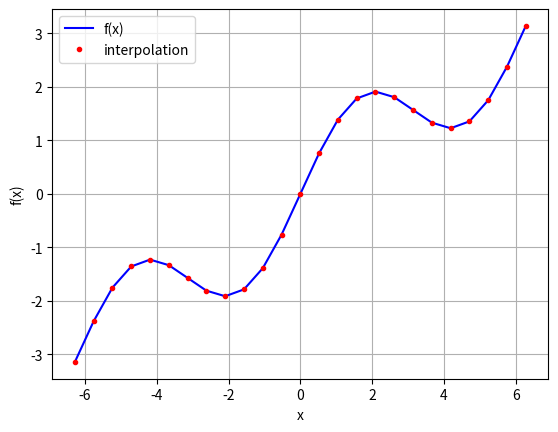
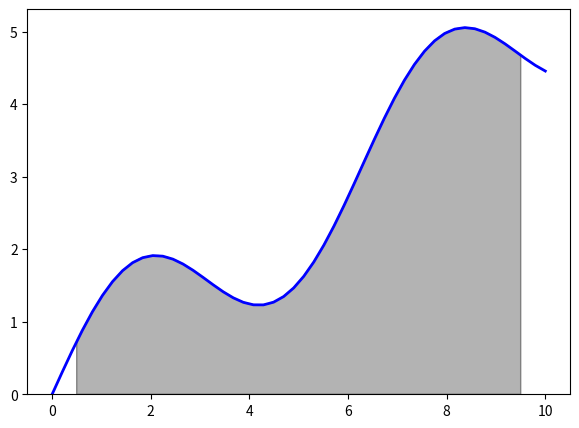

Write the Python code that produced these figures, in order. (Note: this script raises an exception after producing the figures.)
__author__ = 'tom'


import scipy.interpolate as spi
import numpy as np
import matplotlib.pyplot as plt

## Interpolation

x = np.linspace(-2 * np.pi, 2 * np.pi, 25)

def f(x):
    return np.sin(x) + 0.5 * x

# find B-spline representation of 1-D curve and evaluate
ipo = spi.splrep(x, f(x), k=1)
iy = spi.splev(x, ipo)

plt.plot(x, f(x), 'b', label='f(x)')
plt.plot(x, iy, 'r.', label='interpolation')
plt.legend(loc=0)
plt.grid(True)
plt.xlabel('x')
plt.ylabel('f(x)')
plt.show()

# confirm numerically
print(np.allclose(f(x), iy))
# should = TRUE


## Integration

import scipy.integrate as sci

def f(x):
    return np.sin(x) + 0.5 * x

a = 0.5 # left integral limit
b = 9.5 # right integral limit
x = np.linspace(0, 10)
y = f(x)

from matplotlib.patches import Polygon

fig, ax = plt.subplots(figsize=(7, 5))
plt.plot(x, y, 'b', linewidth=2)
plt.ylim(ymin=0)

# area under the function
# between lower and upper limit
Ix = np.linspace(a,b)
Iy = f(Ix)
verts = [(a, 0)] + list(zip(Ix, Iy)) + [(b, 0)]
poly = Polygon(verts, facecolor='0.7', edgecolor='0.5')
ax.add_patch(poly)

# show integration plot
plt.show()

# Numerical integration
print(sci.fixed_quad(f, a, b)[0])   # Guassian quadrature integration
print(sci.quad(f, a, b)[0])         # adaptive quadrature integration
print(sci.romberg(f, a, b))         # Romberg integration









